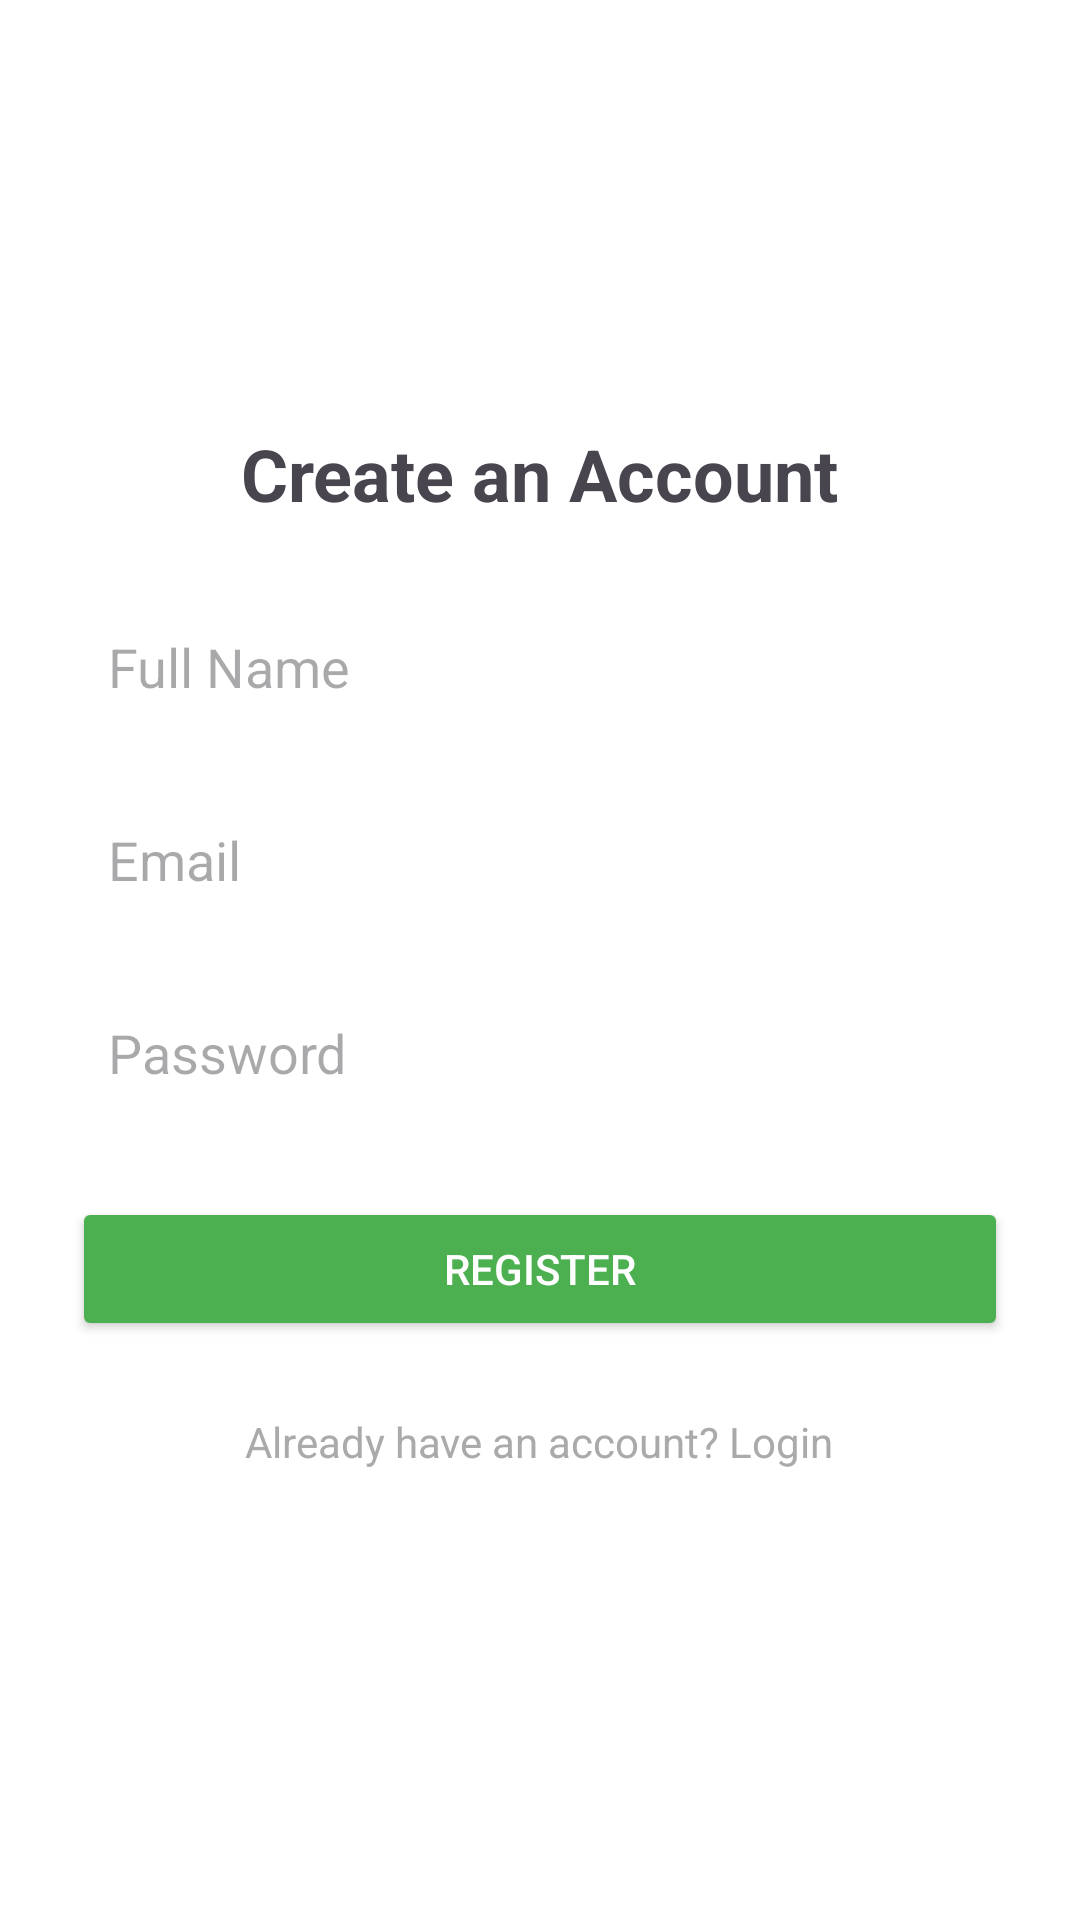

Here is an Android app screen rendered from its layout file. Give the layout XML and the strings, colors and styles it references.
<!-- AndroidManifest.xml: application theme Theme.Assignment4SecureAPIWithUi -->
<!-- res/layout/activity_register.xml -->
<?xml version="1.0" encoding="utf-8"?>
<LinearLayout
    xmlns:android="http://schemas.android.com/apk/res/android"
    android:layout_width="match_parent"
    android:layout_height="match_parent"
    android:orientation="vertical"
    android:padding="24dp"
    android:gravity="center"
    android:background="@android:color/white">

    
    <TextView
        android:id="@+id/registerTitle"
        android:layout_width="wrap_content"
        android:layout_height="wrap_content"
        android:text="Create an Account"
        android:textSize="24sp"
        android:textStyle="bold"
        android:layout_marginBottom="24dp" />

    
    <EditText
        android:id="@+id/nameInput"
        android:layout_width="match_parent"
        android:layout_height="wrap_content"
        android:hint="Full Name"
        android:padding="12dp"
        android:background="@drawable/edit_text_background"
        android:textColor="@android:color/black"/>

    
    <EditText
        android:id="@+id/emailInput"
        android:layout_width="match_parent"
        android:layout_height="wrap_content"
        android:hint="Email"
        android:inputType="textEmailAddress"
        android:padding="12dp"
        android:background="@drawable/edit_text_background"
        android:textColor="@android:color/black"
        android:layout_marginTop="16dp" />

    
    <EditText
        android:id="@+id/passwordInput"
        android:layout_width="match_parent"
        android:layout_height="wrap_content"
        android:hint="Password"
        android:inputType="textPassword"
        android:padding="12dp"
        android:background="@drawable/edit_text_background"
        android:textColor="@android:color/black"
        android:layout_marginTop="16dp" />

    
    <Button
        android:id="@+id/registerButton"
        android:layout_width="match_parent"
        android:layout_height="wrap_content"
        android:text="Register"
        android:backgroundTint="@color/colorPrimary"
        android:textColor="@android:color/white"
        android:layout_marginTop="24dp"
        android:padding="12dp" />

    
    <TextView
        android:id="@+id/loginLink"
        android:layout_width="wrap_content"
        android:layout_height="wrap_content"
        android:text="Already have an account? Login"
        android:textColor="@android:color/darker_gray"
        android:layout_marginTop="16dp"
        android:layout_gravity="center"
        android:padding="8dp" />
</LinearLayout>
<!-- resources referenced by this layout -->
<resources>
  <color name="colorPrimary">#4CAF50</color>
  <style name="Theme.Assignment4SecureAPIWithUi" parent="Base.Theme.Assignment4SecureAPIWithUi" />
  <style name="Base.Theme.Assignment4SecureAPIWithUi" parent="Theme.Material3.DayNight.NoActionBar">
          
          
      </style>
</resources>
